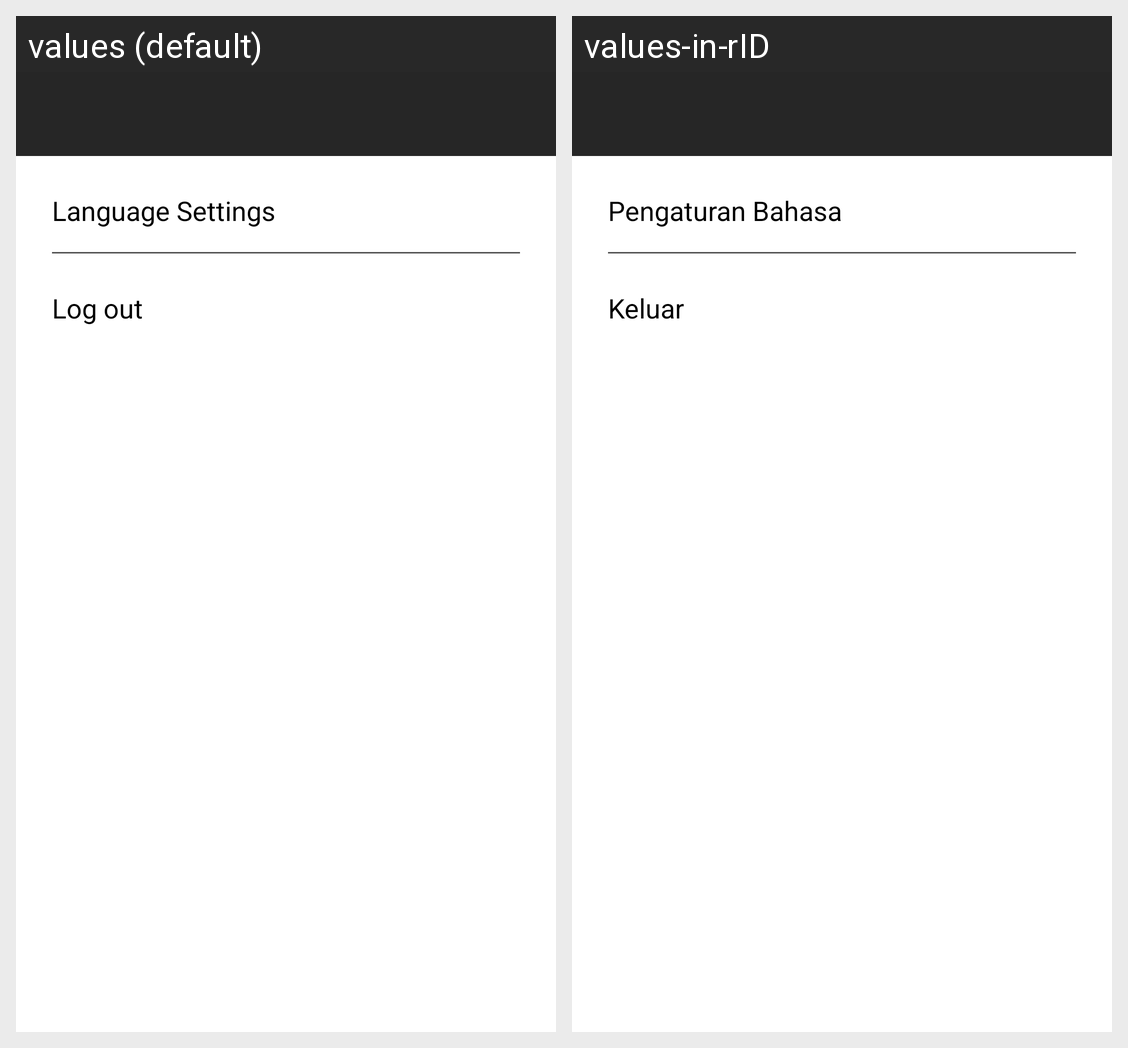

For this localized Android screen grid, give each drawn string resource with its value in every locale shown.
Android screen res/layout/fragment_settings.xml rendered under 2 locales, left to right: values (default), values-in-rID. Device: Nexus 5 (rendered at 1080×1920; each locale shown at half size, 540×960, under a caption strip naming it); theme Theme.StoryApp.
Strings drawn on this screen, with the default value and each locale's value (text and hints the layout hard-codes, and strings that could not be matched under every locale, appear in the picture but are not listed):

language_settings
  values: Language Settings
  values-in-rID: Pengaturan Bahasa

log_out
  values: Log out
  values-in-rID: Keluar
